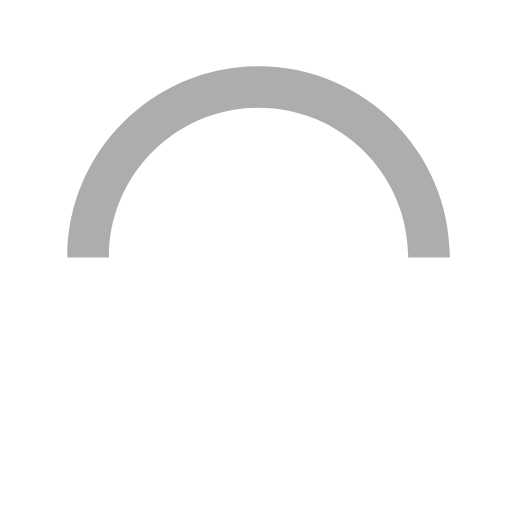
t = 0.00 s
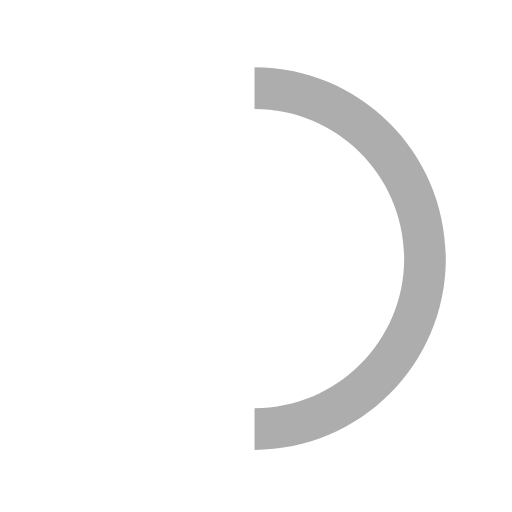
t = 0.15 s
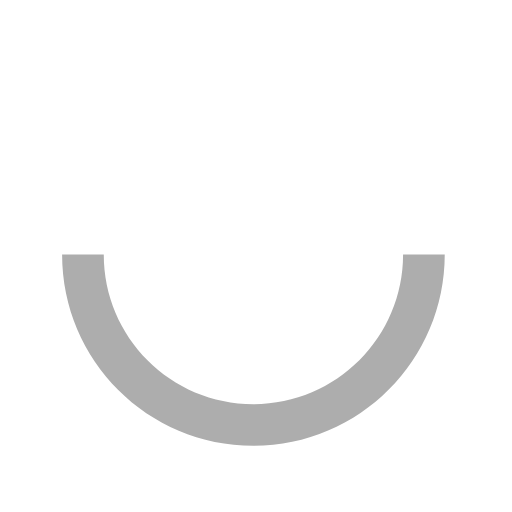
t = 0.30 s
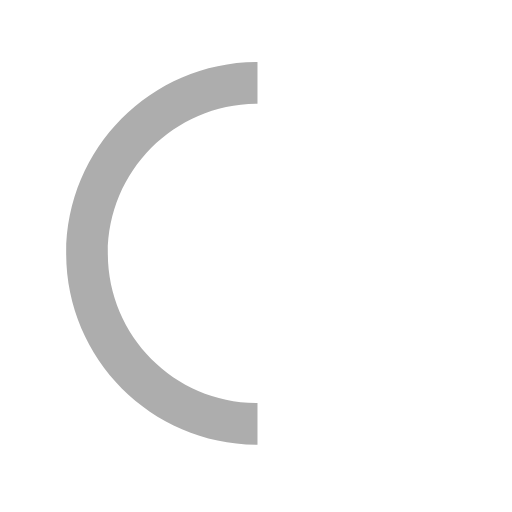
t = 0.45 s

The animated SVG that drew these frames (rendered in a browser with its animation timeline set to each time). Animation: 1 SMIL element (animateTransform=1); one cycle of 0.60 s, repeats indefinitely.

<svg version="1.1" id="loader-1" xmlns="http://www.w3.org/2000/svg" xmlns:xlink="http://www.w3.org/1999/xlink" x="0px" y="0px"
   width="40px" height="40px" viewBox="0 0 50 50" style="enable-background:new 0 0 50 50;" xml:space="preserve">
<path fill="#ADADAD" d="M43.935,25.145c0-10.318-8.364-18.683-18.683-18.683c-10.318,0-18.683,8.365-18.683,18.683h4.068c0-8.071,6.543-14.615,14.615-14.615c8.072,0,14.615,6.543,14.615,14.615H43.935z">
  <animateTransform attributeType="xml"
    attributeName="transform"
    type="rotate"
    from="0 25 25"
    to="360 25 25"
    dur="0.6s"
    repeatCount="indefinite"/>
  </path>
</svg>
